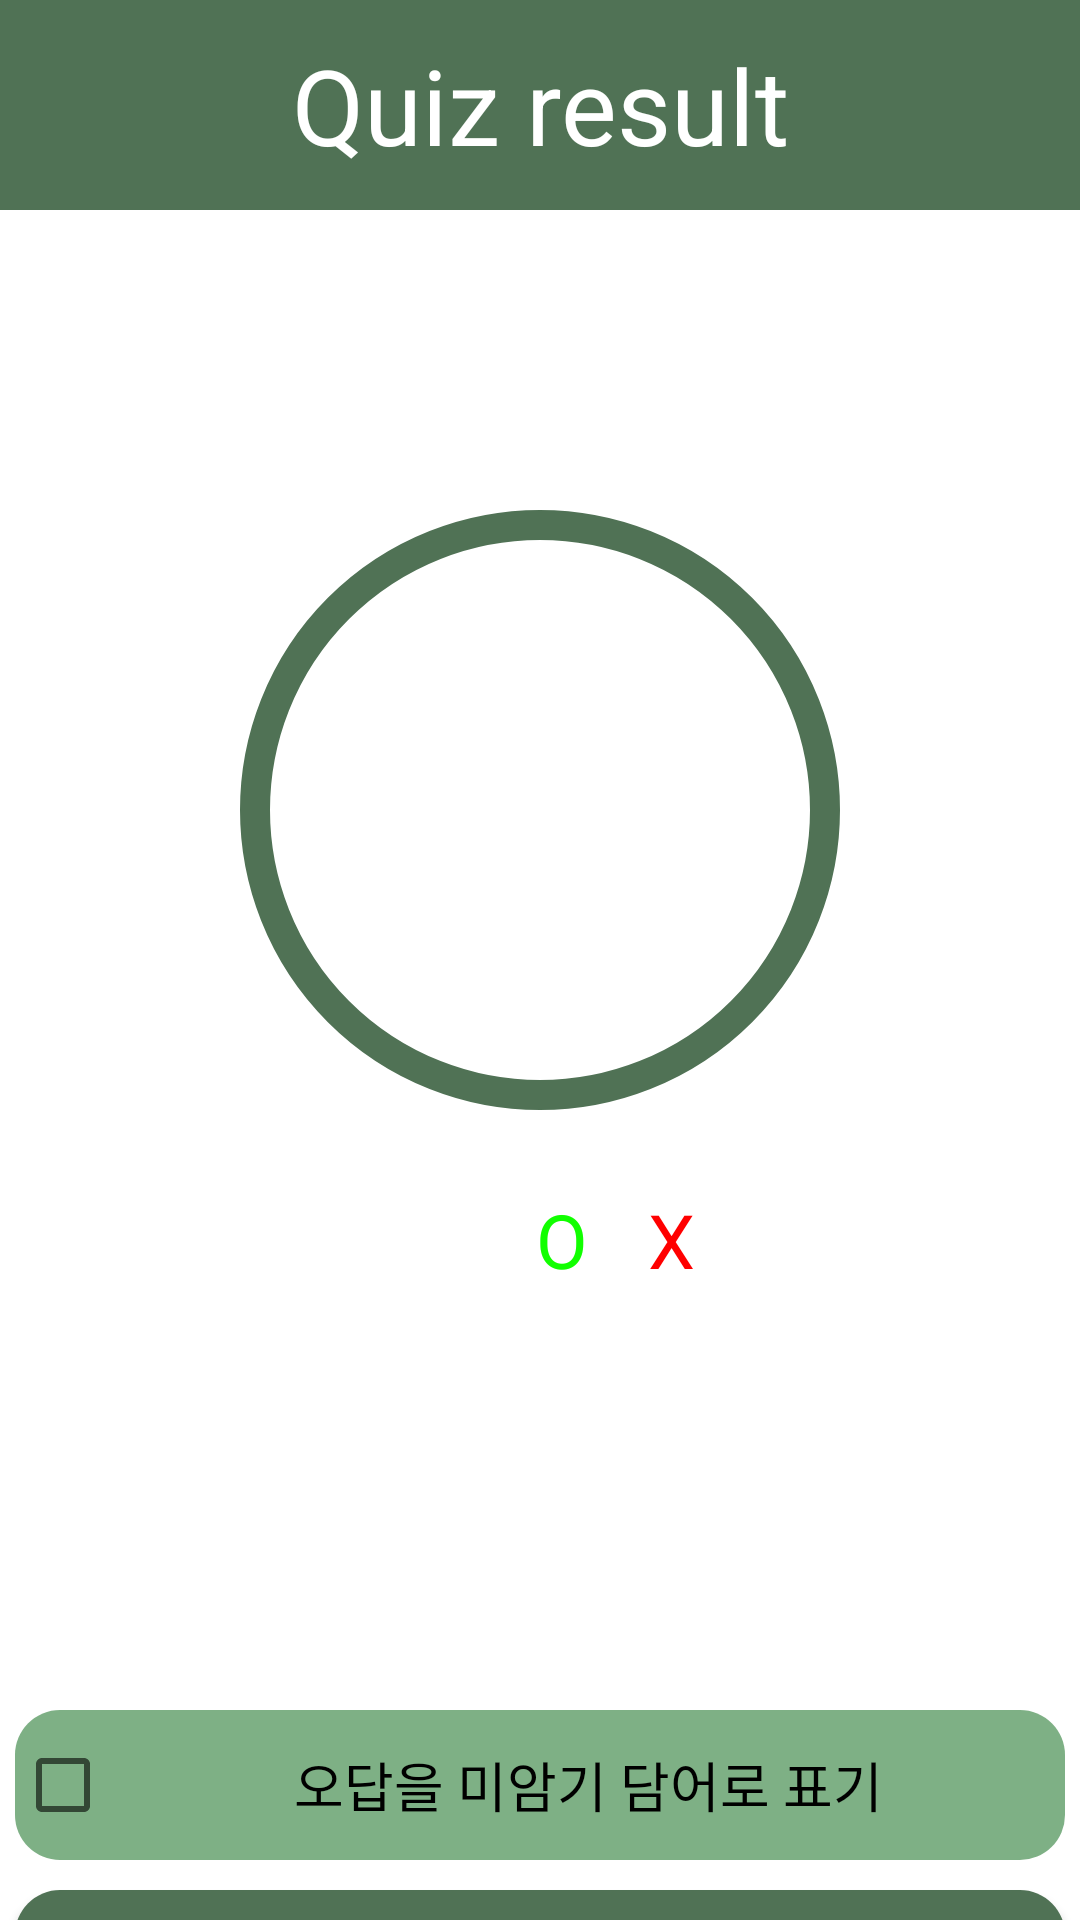

Layout XML and referenced resources for this Android screen:
<!-- AndroidManifest.xml: application theme Theme.Voca -->
<!-- res/layout/activity_quiz_result.xml -->
<?xml version="1.0" encoding="utf-8"?>
<LinearLayout xmlns:android="http://schemas.android.com/apk/res/android"
    xmlns:app="http://schemas.android.com/apk/res-auto"
    xmlns:tools="http://schemas.android.com/tools"
    android:layout_width="match_parent"
    android:layout_height="match_parent"
    tools:context=".QuizResult"
    android:backgroundTint="@color/backgroundColor"
    android:orientation="vertical">

    <LinearLayout
        android:layout_width="match_parent"
        android:layout_height="70dp"
        android:background="@color/pointColor"
        android:orientation="vertical">

        <TextView
            android:layout_width="match_parent"
            android:layout_height="match_parent"
            android:gravity="center_horizontal|center_vertical"
            android:text="Quiz result"
            android:textColor="@color/white"
            android:textSize="35dp" />

    </LinearLayout>

    <LinearLayout
        android:layout_width="match_parent"
        android:layout_height="match_parent"
        android:orientation="vertical">

        <TextView
            android:layout_marginTop="100dp"
            android:layout_width="200dp"
            android:layout_height="200dp"
            android:layout_gravity="center_horizontal"
            android:background="@drawable/quiz_circle"
            android:text=""
            android:id="@+id/result_accuracy"
            android:textSize="20dp"
            android:textColor="@color/black"
            android:gravity="center"
        />

        <LinearLayout
            android:layout_width="match_parent"
            android:layout_height="70dp"
            android:orientation="horizontal">

            <TextView
                android:layout_width="206dp"
                android:layout_height="match_parent"
                android:text="O"
                android:textColor="#11FF00"
                android:textSize="25dp"
                android:gravity="bottom|right"
                android:padding="10dp"/>

            <TextView
                android:layout_width="match_parent"
                android:layout_height="match_parent"
                android:text="X"
                android:textColor="#FF0000"
                android:textSize="25dp"
                android:padding="10dp"
                android:gravity="bottom"
                />

        </LinearLayout>

        <LinearLayout
            android:layout_width="match_parent"
            android:layout_height="130dp"
            android:orientation="horizontal">

            <TextView
                android:layout_width="206dp"
                android:layout_height="match_parent"
                android:text=""
                android:id="@+id/result_correct"
                android:textColor="@color/black"
                android:textSize="25dp"
                android:gravity="top|right"
                android:padding="10dp"/>

            <TextView
                android:layout_width="match_parent"
                android:layout_height="match_parent"
                android:text=""
                android:id="@+id/result_wrong"
                android:textColor="@color/black"
                android:textSize="25dp"
                android:padding="10dp"
                android:gravity="top"
                />

        </LinearLayout>

        <CheckBox
            android:layout_width="350dp"
            android:layout_height="50dp"
            android:layout_gravity="center"
            android:background="@drawable/quizstart_btn"
            android:backgroundTint="@color/pointColor2"
            android:gravity="center"
            android:text="오답을 미암기 담어로 표기"
            android:textColor="@color/black"
            android:textSize="18dp"
            android:id="@+id/quiz_result_check"/>

        <Button
            android:layout_width="350dp"
            android:layout_height="50dp"
            android:layout_gravity="center"
            android:layout_marginTop="10dp"
            android:background="@drawable/quizstart_btn"
            android:gravity="center"
            android:text="단어장으로 돌아가기"
            android:textColor="@color/white"
            android:textSize="18dp"
            app:backgroundTint="@color/pointColor"
            android:id="@+id/quiz_result_back"/>

    </LinearLayout>

</LinearLayout>
<!-- resources referenced by this layout -->
<resources>
  <color name="backgroundColor">#FFFCF3</color>
  <color name="black">#FF000000</color>
  <color name="pointColor">#507255</color>
  <color name="pointColor2">#7EB085</color>
  <color name="white">#FFFFFFFF</color>
  <!-- drawable quiz_circle (drawable) -->
  <?xml version="1.0" encoding="utf-8"?>
  <shape xmlns:android="http://schemas.android.com/apk/res/android"
      android:shape = "oval">
  
      <stroke
          android:color="@color/pointColor"
          android:width="10dp" />
  </shape>
  <!-- drawable quizstart_btn (drawable) -->
  <?xml version="1.0" encoding="utf-8"?>
  <shape xmlns:android="http://schemas.android.com/apk/res/android">
      android:padding = "10dp"
      android:shape="rectangle">
      <solid android:color="#507255" />
      <corners
          android:bottomLeftRadius="15dp"
          android:bottomRightRadius="15dp"
          android:topLeftRadius="15dp"
          android:topRightRadius="15dp" />
  </shape>
  <style name="Theme.Voca" parent="Theme.MaterialComponents.DayNight.DarkActionBar">
          
          <item name="colorPrimary">#4DC4C4C4</item>
          <item name="colorPrimaryVariant">@color/purple_700</item>
          <item name="colorOnPrimary">@color/white</item>
          
          <item name="colorSecondary">@color/teal_200</item>
          <item name="colorSecondaryVariant">@color/teal_700</item>
          <item name="colorOnSecondary">@color/black</item>
          
          <item name="android:statusBarColor" tools:targetApi="l">?attr/colorPrimaryVariant</item>
  
          
          
          <item name="windowActionBar">false</item>
          <item name="windowNoTitle">true</item>
      </style>
  <color name="purple_700">#FF3700B3</color>
  <color name="teal_200">#FF03DAC5</color>
  <color name="teal_700">#FF018786</color>
</resources>
